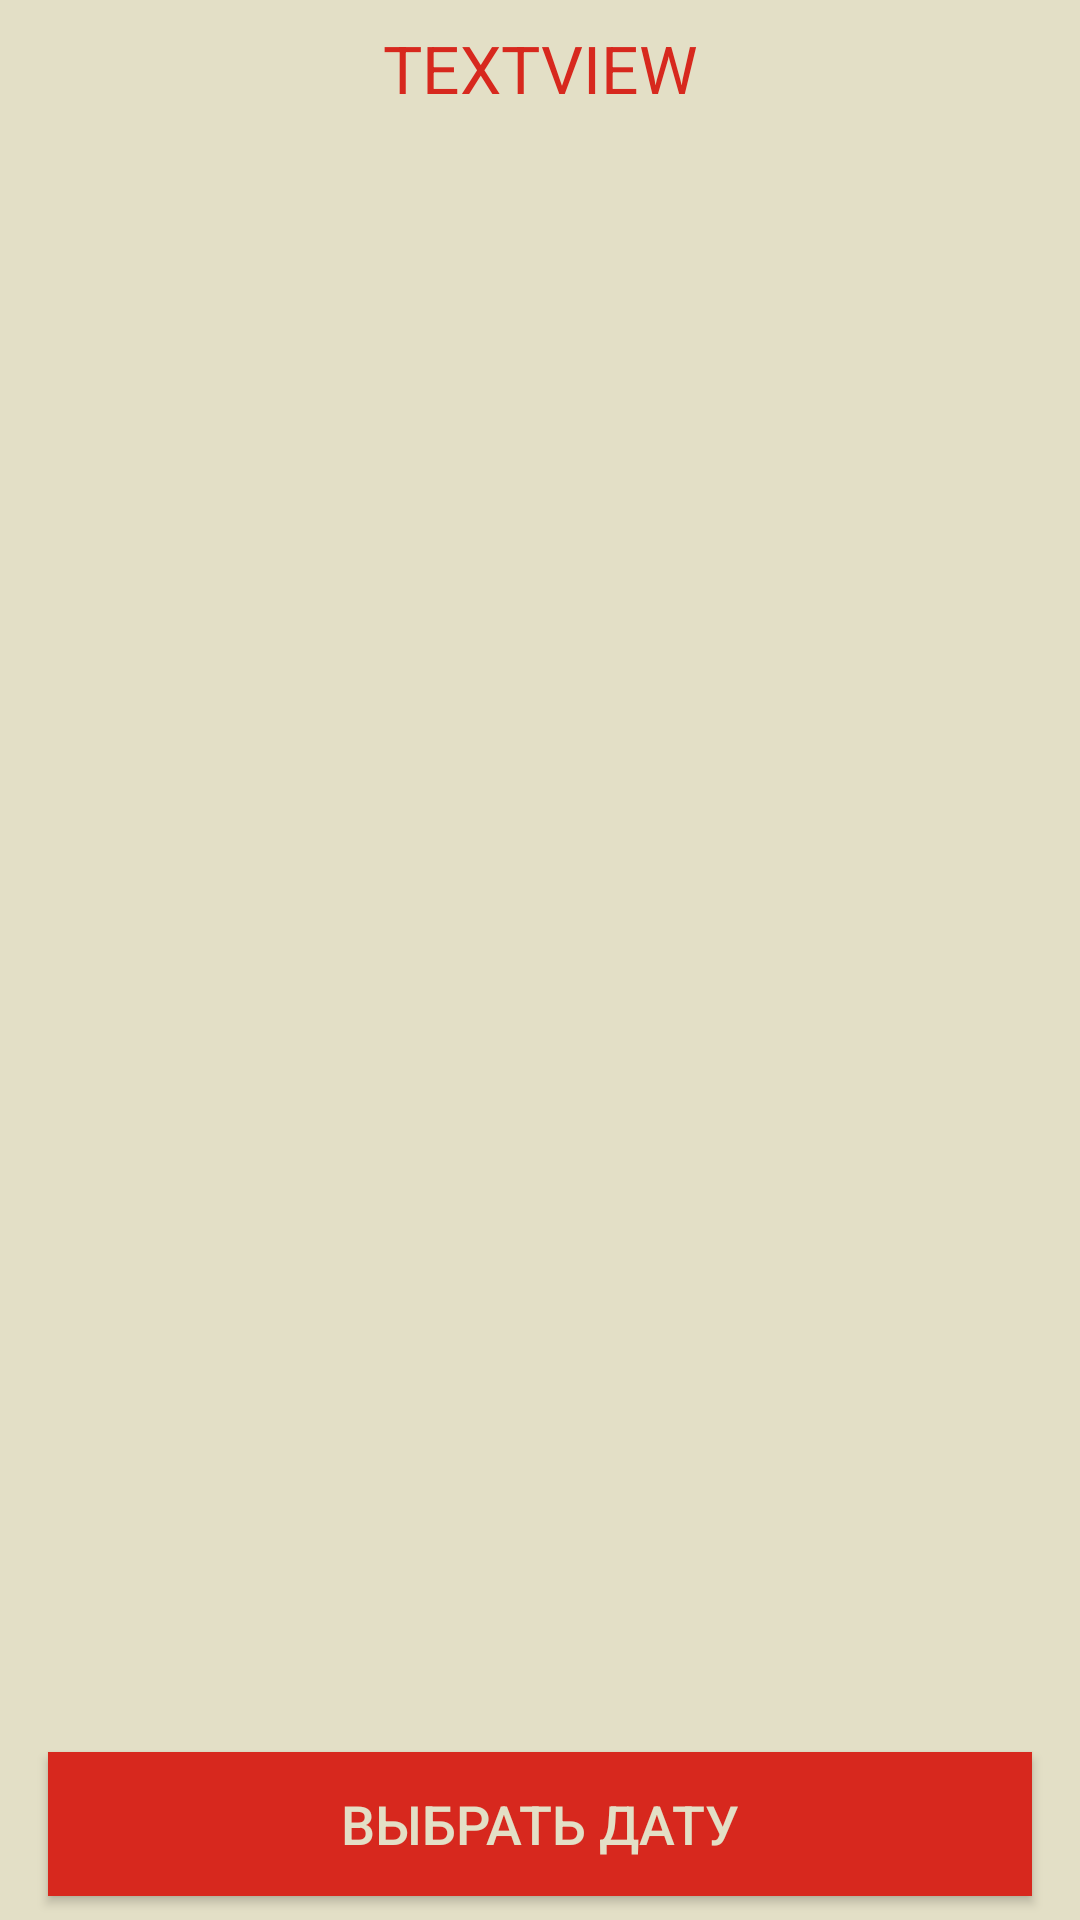

Write the Android layout XML for this screen, with the resource values it uses.
<!-- AndroidManifest.xml: application theme AppTheme -->
<!-- res/layout/activity_main.xml -->
<LinearLayout xmlns:android="http://schemas.android.com/apk/res/android"
    xmlns:tools="http://schemas.android.com/tools"
    android:id="@+id/container"
    android:layout_width="match_parent"
    android:layout_height="match_parent"
    android:background="@color/background_activity"
    android:orientation="vertical"
    tools:context="com.example.kinobykhov.MainActivity"
    tools:ignore="MergeRootFrame" >

    <TextView
        android:id="@+id/tvDate"
        android:layout_width="match_parent"
        android:layout_height="wrap_content"
        android:layout_weight="0"
        android:background="@color/background_text"
        android:gravity="center_horizontal"
        android:paddingBottom="8dp"
        android:paddingTop="8dp"
        android:text="TextView"
        android:textAllCaps="true"
        android:textColor="@color/retroRed"
        android:textSize="22sp"
        android:textStyle="normal"
        android:typeface="normal" />

    <ListView
        android:id="@+id/lvMain"
        android:layout_width="match_parent"
        android:layout_height="0dp"
        android:layout_marginLeft="16dp"
        android:layout_marginRight="16dp"
        android:layout_weight="1"
        android:cacheColorHint="@android:color/transparent"
        android:clickable="false"
        android:longClickable="false"
        android:scrollingCache="false" />

    <LinearLayout
        android:id="@+id/lvUnderBtn"
        style="@style/bcgUnder_button" >

        <Button
            android:id="@+id/btnCalendar"
            style="@style/Button"
            android:layout_width="match_parent"
            android:layout_weight="0"
            android:text="Выбрать дату" />

    </LinearLayout>

</LinearLayout>
<!-- resources referenced by this layout -->
<resources>
  <color name="background_activity">#e3dfc6</color>
  <color name="retroRed">#d7281e</color>
  <style name="Button">
          <item name="android:background">@color/retroRed</item>
          <item name="android:layout_height">48dp</item>
          <item name="android:layout_marginLeft">16dp</item>
          <item name="android:layout_marginTop">8dp</item>
          <item name="android:layout_marginRight">16dp</item>
          <item name="android:layout_marginBottom">8dp</item>
          <item name="android:layout_height">48dp</item>
          <item name="android:textColor">@color/background_activity</item>
          <item name="android:textSize">18sp</item>
      </style>
  <style name="bcgUnder_button">
          <item name="android:layout_width">match_parent</item>
          <item name="android:layout_height">wrap_content</item>
          <item name="android:layout_weight">0</item>
          <item name="android:background">@color/background_text</item>
          <item name="android:orientation">vertical</item>
      </style>
  <style name="AppTheme" parent="AppBaseTheme">
          
      </style>
  <style name="AppBaseTheme" parent="Theme.AppCompat.Light">
          
          <item name="actionBarStyle">@style/RetroActionBar</item>
      </style>
  <style name="RetroActionBar" parent="@style/Widget.AppCompat.ActionBar">
          <item name="background">@color/retroGray</item>
      </style>
  <color name="retroGray">#706d5c</color>
</resources>
